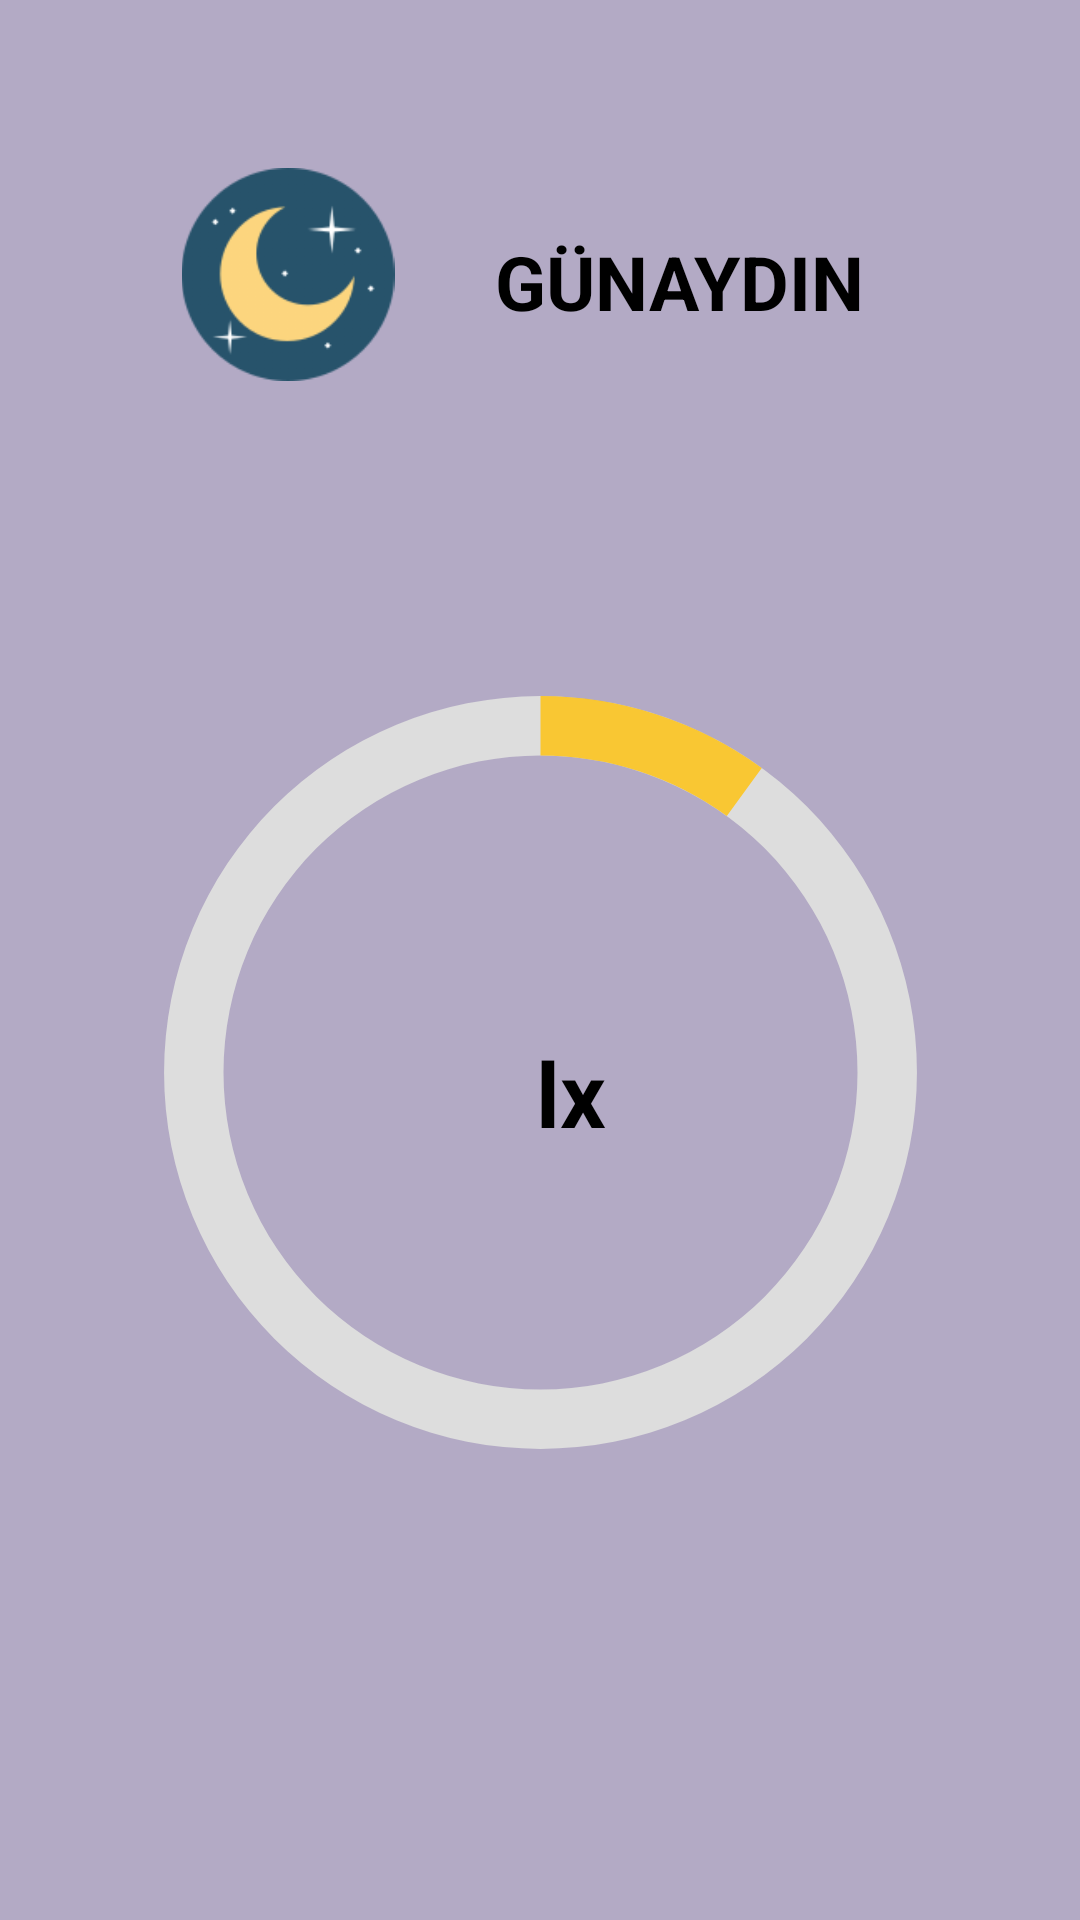

This screen was rendered from an Android layout file. Write that file and the resources it references.
<!-- AndroidManifest.xml: application theme Theme.LigthApp -->
<!-- res/layout/activity_light_level.xml -->
<?xml version="1.0" encoding="utf-8"?>

<androidx.constraintlayout.widget.ConstraintLayout xmlns:android="http://schemas.android.com/apk/res/android"
    xmlns:tools="http://schemas.android.com/tools"
    xmlns:app="http://schemas.android.com/apk/res-auto"
    android:layout_width="match_parent"
    android:layout_height="match_parent"
    android:background="#B3AAC5"
    tools:context=".lightLevelApp.LightLevelActivity">


    <TextView
        android:id="@+id/textView_lüx"
        android:layout_width="117dp"
        android:layout_height="111dp"
        android:gravity="center"
        android:text="lx"
        android:textColor="@color/black"
        android:textSize="30sp"
        android:textStyle="bold"
        app:layout_constraintBottom_toBottomOf="@+id/progress_circular"
        app:layout_constraintEnd_toEndOf="@+id/progress_circular"
        app:layout_constraintHorizontal_bias="0.595"
        app:layout_constraintStart_toStartOf="parent"
        app:layout_constraintTop_toTopOf="@+id/progress_circular"
        app:layout_constraintVertical_bias="0.533"></TextView>

    <ProgressBar
        android:id="@+id/progress_circular"
        style="@style/CircularDeterminateProgressBar"
        android:layout_width="317dp"
        android:layout_height="317dp"
        android:layout_marginBottom="170dp"
        android:progress="10"
        app:layout_constraintBottom_toBottomOf="parent"
        app:layout_constraintEnd_toEndOf="parent"
        app:layout_constraintStart_toStartOf="parent"
        app:layout_constraintTop_toBottomOf="@+id/line1"
        app:layout_constraintVertical_bias="1.0"></ProgressBar>

    <LinearLayout
        android:id="@+id/line1"
        android:layout_width="407dp"
        android:layout_height="131dp"
        android:layout_marginTop="47dp"
        android:layout_marginBottom="67dp"
        android:orientation="horizontal"
        app:layout_constraintBottom_toTopOf="@+id/progress_circular"
        app:layout_constraintEnd_toEndOf="parent"
        app:layout_constraintStart_toStartOf="parent"
        app:layout_constraintTop_toTopOf="parent">

        <ImageView
            android:id="@+id/imageView"
            android:layout_width="78dp"
            android:layout_height="71dp"
            android:layout_marginStart="80dp"
            android:layout_marginLeft="80dp"
            android:layout_marginTop="55dp"
            android:layout_marginEnd="22dp"
            android:layout_marginRight="22dp"
            android:layout_marginBottom="94dp"
            app:layout_constraintBottom_toTopOf="@+id/progress_circular"
            app:layout_constraintEnd_toStartOf="@+id/textView_soa"
            app:layout_constraintStart_toStartOf="parent"
            app:layout_constraintTop_toTopOf="parent"
            android:src="@mipmap/aksam" />

        <TextView
            android:id="@+id/textView_soa"
            android:layout_width="179dp"
            android:layout_height="70dp"
            android:layout_marginTop="58dp"
            android:layout_marginEnd="100dp"
            android:layout_marginRight="100dp"
            android:layout_marginBottom="91dp"
            android:gravity="center"
            android:paddingRight="40dp"
            android:textStyle="bold"
            android:text="GÜNAYDIN"
            android:textColor="@color/black"
            android:textSize="25sp"
            app:layout_constraintBottom_toTopOf="@+id/progress_circular"
            app:layout_constraintEnd_toEndOf="parent"
            app:layout_constraintStart_toEndOf="@+id/imageView"
            app:layout_constraintTop_toTopOf="parent" />

    </LinearLayout>
</androidx.constraintlayout.widget.ConstraintLayout>
<!-- resources referenced by this layout -->
<resources>
  <color name="black">#FF000000</color>
  <!-- mipmap aksam: png bitmap (mipmap-hdpi, 2676 bytes) -->
  <style name="CircularDeterminateProgressBar">
          <item name="android:indeterminateOnly">false</item>
          <item name="android:progressDrawable">@drawable/circle</item>
      </style>
  <style name="Theme.LigthApp" parent="Theme.MaterialComponents.DayNight.NoActionBar">
          
          <item name="colorPrimary">#F1CD0F</item>
          <item name="colorPrimaryVariant">#F1CD0F</item>
          <item name="colorOnPrimary">@color/white</item>
          
          <item name="colorSecondary">@color/teal_200</item>
          <item name="colorSecondaryVariant">@color/teal_700</item>
          <item name="colorOnSecondary">@color/black</item>
          
          <item name="android:statusBarColor" tools:targetApi="l">?attr/colorPrimaryVariant</item>
          
      </style>
  <!-- drawable circle (drawable) -->
  <?xml version="1.0" encoding="utf-8"?>
  
  <layer-list xmlns:android="http://schemas.android.com/apk/res/android">
      <item>
          <shape
              android:shape="ring"
              android:thicknessRatio="16"
              android:useLevel="false">
              <solid android:color="#DDD" />
          </shape>
      </item>
      <item>
          <rotate
              android:fromDegrees="270"
              android:toDegrees="270">
              <shape
                  android:shape="ring"
                  android:thicknessRatio="16"
                  android:useLevel="true">
                  <gradient
                      android:endColor="#CCFFC107"
                      android:startColor="#CCFFC107"
                      android:type="sweep" />
              </shape>
          </rotate>
      </item>
  </layer-list>
  <color name="white">#FFFFFFFF</color>
  <color name="teal_200">#FF03DAC5</color>
  <color name="teal_700">#FF018786</color>
</resources>
